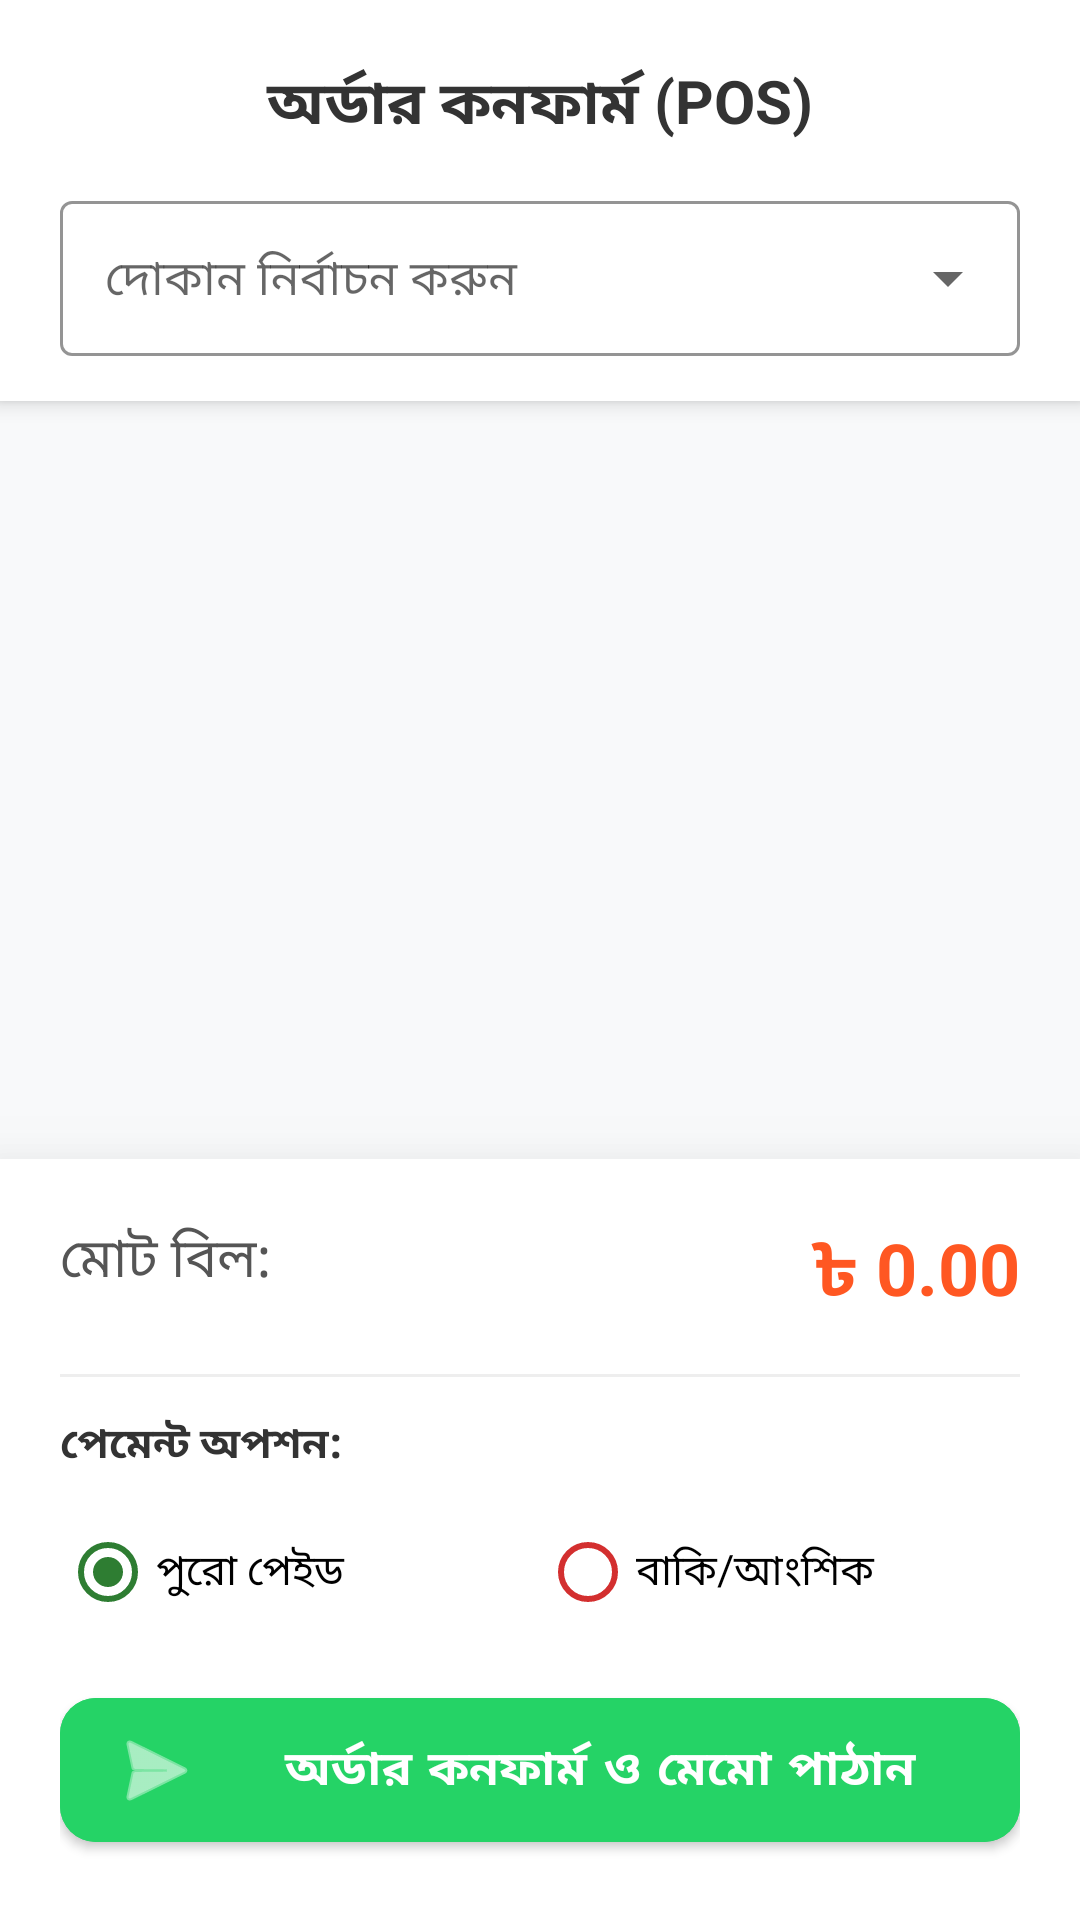

Here is an Android app screen rendered from its layout file. Give the layout XML and the strings, colors and styles it references.
<!-- AndroidManifest.xml: application theme Theme.FieldSalesAutomation -->
<!-- res/layout/activity_cart.xml -->
<?xml version="1.0" encoding="utf-8"?>
<RelativeLayout xmlns:android="http://schemas.android.com/apk/res/android"
    xmlns:app="http://schemas.android.com/apk/res-auto"
    android:layout_width="match_parent"
    android:layout_height="match_parent"
    android:background="#F8F9FA">

    <LinearLayout
        android:id="@+id/headerContainer"
        android:layout_width="match_parent"
        android:layout_height="wrap_content"
        android:orientation="vertical"
        android:background="@color/white"
        android:paddingBottom="15dp"
        android:elevation="4dp">

        <TextView
            android:id="@+id/tvHeader"
            android:layout_width="match_parent"
            android:layout_height="wrap_content"
            android:paddingTop="20dp"
            android:text="অর্ডার কনফার্ম (POS)"
            android:textSize="20sp"
            android:textStyle="bold"
            android:textColor="#333"
            android:gravity="center"/>

        <com.google.android.material.textfield.TextInputLayout
            style="@style/Widget.MaterialComponents.TextInputLayout.OutlinedBox.ExposedDropdownMenu"
            android:layout_width="match_parent"
            android:layout_height="wrap_content"
            android:layout_marginHorizontal="20dp"
            android:layout_marginTop="12dp"
            android:hint="দোকান নির্বাচন করুন"
            app:boxStrokeColor="#FF5722"
            app:hintTextColor="#FF5722">

            <AutoCompleteTextView
                android:id="@+id/shopDropdown"
                android:layout_width="match_parent"
                android:layout_height="wrap_content"
                android:inputType="none"
                android:padding="15dp"
                android:textSize="16sp" />
        </com.google.android.material.textfield.TextInputLayout>
    </LinearLayout>

    <androidx.recyclerview.widget.RecyclerView
        android:id="@+id/rvCart"
        android:layout_width="match_parent"
        android:layout_height="match_parent"
        android:layout_above="@id/bottomCard"
        android:layout_below="@id/headerContainer"
        android:padding="10dp"
        android:clipToPadding="false"/>

    <com.google.android.material.card.MaterialCardView
        android:id="@+id/bottomCard"
        android:layout_width="match_parent"
        android:layout_height="wrap_content"
        android:layout_alignParentBottom="true"
        app:cardElevation="20dp"
        app:cardCornerRadius="0dp">

        <LinearLayout
            android:layout_width="match_parent"
            android:layout_height="wrap_content"
            android:orientation="vertical"
            android:padding="20dp"
            android:background="@color/white">

            <RelativeLayout
                android:layout_width="match_parent"
                android:layout_height="wrap_content"
                android:layout_marginBottom="16dp">

                <TextView
                    android:layout_width="wrap_content"
                    android:layout_height="wrap_content"
                    android:text="মোট বিল:"
                    android:textSize="18sp"
                    android:textColor="#555"/>

                <TextView
                    android:id="@+id/tvTotalBill"
                    android:layout_width="wrap_content"
                    android:layout_height="wrap_content"
                    android:layout_alignParentEnd="true"
                    android:text="৳ 0.00"
                    android:textSize="24sp"
                    android:textStyle="bold"
                    android:textColor="#FF5722"/>
            </RelativeLayout>

            <View
                android:layout_width="match_parent"
                android:layout_height="1dp"
                android:background="#EEEEEE"
                android:layout_marginBottom="12dp"/>

            <TextView
                android:layout_width="wrap_content"
                android:layout_height="wrap_content"
                android:text="পেমেন্ট অপশন:"
                android:textStyle="bold"
                android:layout_marginBottom="8dp"
                android:textColor="#333"/>

            <RadioGroup
                android:id="@+id/rgPaymentMode"
                android:layout_width="match_parent"
                android:layout_height="wrap_content"
                android:orientation="horizontal"
                android:layout_marginBottom="12dp">

                <RadioButton
                    android:id="@+id/rbFullPaid"
                    android:layout_width="0dp"
                    android:layout_weight="1"
                    android:layout_height="wrap_content"
                    android:text="পুরো পেইড"
                    android:checked="true"
                    android:buttonTint="#2E7D32"/>

                <RadioButton
                    android:id="@+id/rbPartialOrDue"
                    android:layout_width="0dp"
                    android:layout_weight="1"
                    android:layout_height="wrap_content"
                    android:text="বাকি/আংশিক"
                    android:buttonTint="#D32F2F"/>
            </RadioGroup>

            <com.google.android.material.textfield.TextInputLayout
                android:id="@+id/tilPaidAmount"
                style="@style/Widget.MaterialComponents.TextInputLayout.OutlinedBox"
                android:layout_width="match_parent"
                android:layout_height="wrap_content"
                android:layout_marginBottom="16dp"
                android:hint="নগদ কত জমা নিলেন?"
                android:visibility="gone"
                app:boxStrokeColor="#25D366"
                app:startIconDrawable="@android:drawable/ic_menu_edit">

                <com.google.android.material.textfield.TextInputEditText
                    android:id="@+id/etCashReceived"
                    android:layout_width="match_parent"
                    android:layout_height="wrap_content"
                    android:inputType="numberDecimal"
                    android:text="0"/>
            </com.google.android.material.textfield.TextInputLayout>

            <com.google.android.material.button.MaterialButton
                android:id="@+id/btnConfirmOrder"
                android:layout_width="match_parent"
                android:layout_height="60dp"
                android:text="অর্ডার কনফার্ম ও মেমো পাঠান"
                android:textSize="16sp"
                android:textStyle="bold"
                app:cornerRadius="12dp"
                android:backgroundTint="#25D366"
                app:icon="@android:drawable/ic_menu_send"
                android:textAllCaps="false"/>

        </LinearLayout>
    </com.google.android.material.card.MaterialCardView>

</RelativeLayout>
<!-- resources referenced by this layout -->
<resources>
  <style name="Theme.FieldSalesAutomation" parent="Theme.MaterialComponents.DayNight.NoActionBar" />
  <!-- not gathered from this repository: default colours our renderer supplied (Android Studio template values) -->
  <color name="white">#FFFFFFFF</color>
</resources>
